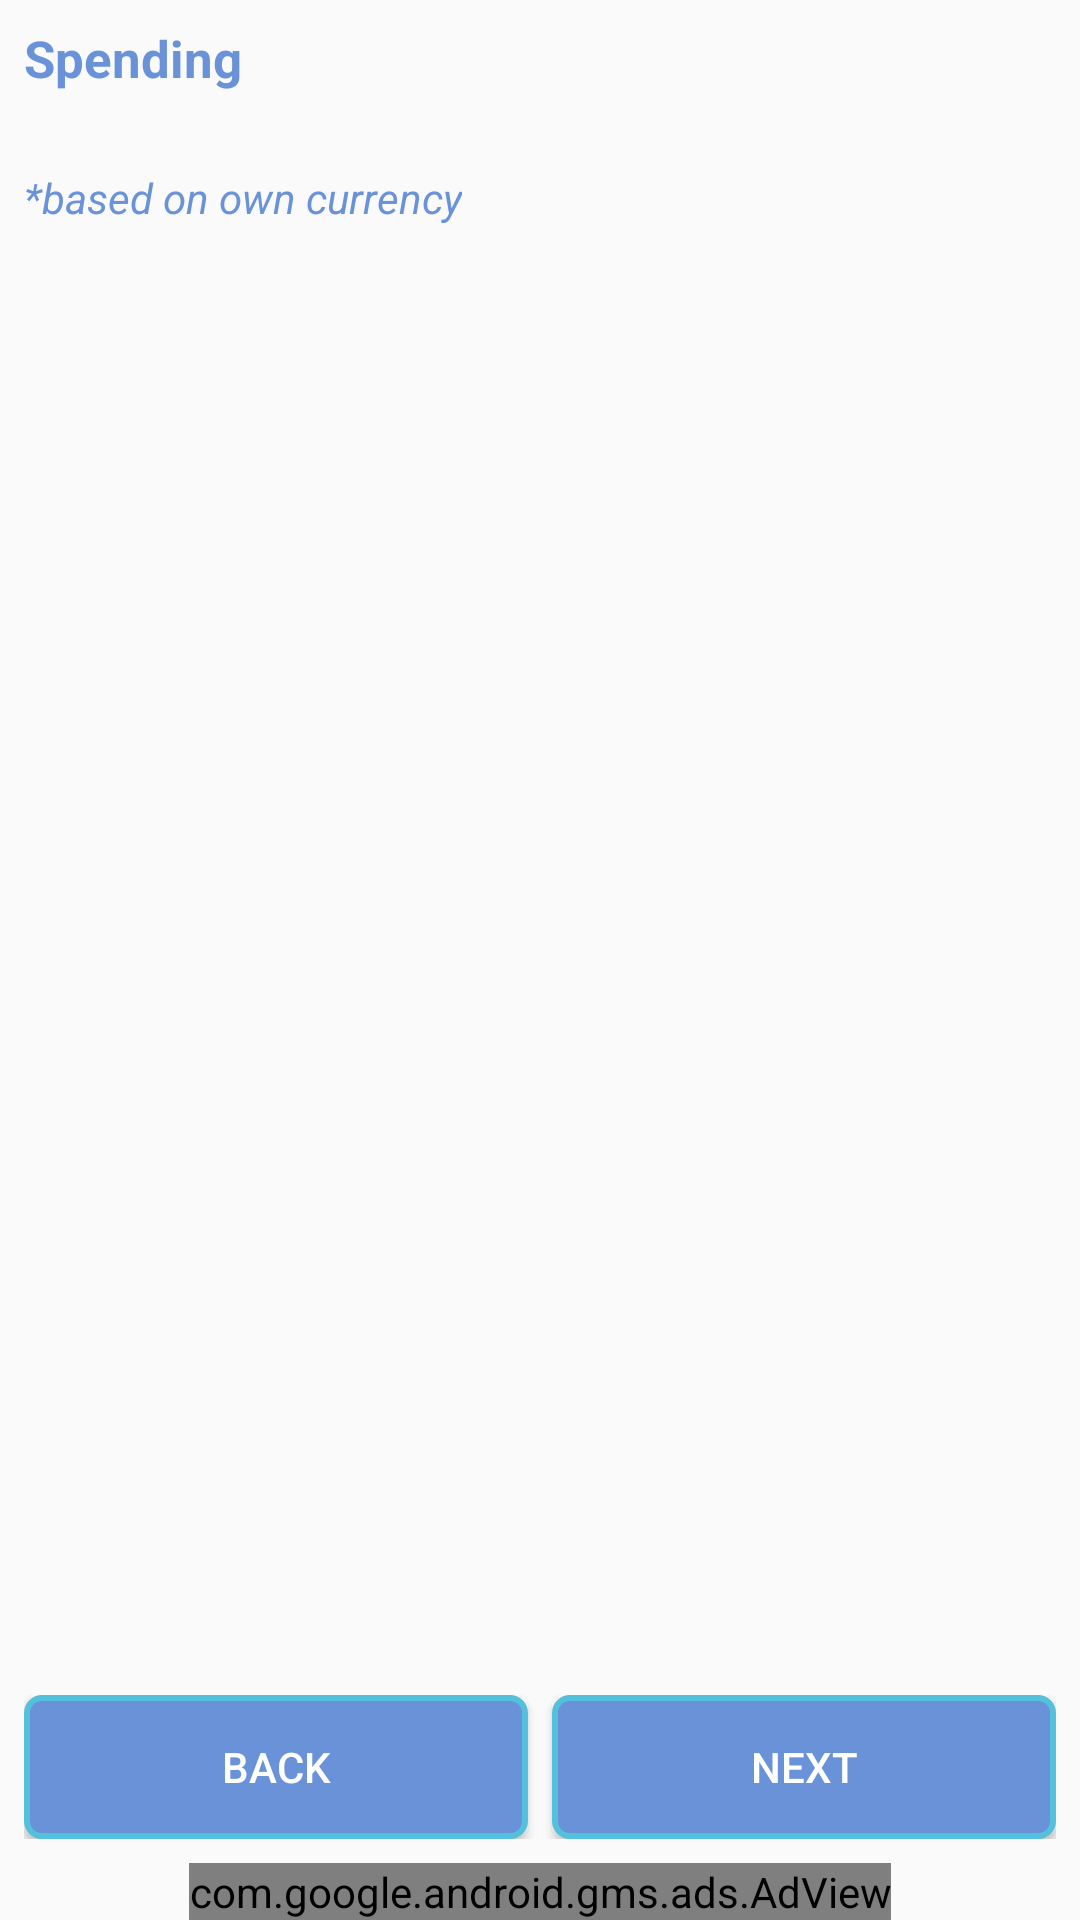

Android layout source for this screen:
<!-- AndroidManifest.xml: application theme AppTheme -->
<!-- res/layout/activity_spending.xml -->
<?xml version="1.0" encoding="utf-8"?>

<LinearLayout xmlns:android="http://schemas.android.com/apk/res/android"
    xmlns:app="http://schemas.android.com/apk/res-auto"
    xmlns:tools="http://schemas.android.com/tools"
    android:layout_width="match_parent"
    android:layout_height="match_parent"
    android:orientation="vertical"
    xmlns:ads="http://schemas.android.com/apk/res-auto"
    tools:context=".activity.common.IncomeActivity">

    <LinearLayout
        android:layout_width="match_parent"
        android:layout_height="wrap_content"
        android:orientation="horizontal"
        android:padding="8dp">

        <RelativeLayout
            android:layout_width="0dp"
            android:layout_height="wrap_content"
            android:layout_weight="1">

            <TextView
                android:id="@+id/lbl_title"
                android:layout_width="wrap_content"
                android:layout_height="wrap_content"
                android:text="@string/spending"
                android:textColor="@color/blueFirst"
                android:textSize="17sp"
                android:textStyle="bold" />

            <TextView
                android:id="@+id/txt_jumlah_transaksi"
                android:layout_width="wrap_content"
                android:layout_height="wrap_content"
                android:layout_marginTop="4dp"
                android:layout_below="@+id/lbl_title"
                tools:text="10 Transaksi"
                android:textSize="10sp"
                android:textStyle="bold" />

            <TextView
                android:id="@+id/txt_total_biaya"
                android:layout_width="match_parent"
                android:layout_height="wrap_content"
                android:layout_marginLeft="54dp"
                android:layout_toRightOf="@id/lbl_title"
                android:textColor="@color/blueFirst"
                android:textSize="17sp"
                android:textStyle="bold"
                tools:text="xxx"/>

            <TextView
                android:layout_width="wrap_content"
                android:layout_height="wrap_content"
                android:layout_below="@id/txt_jumlah_transaksi"
                android:layout_marginTop="8dp"
                android:text="@string/based_on_own_currency"
                android:textColor="@color/blueFirst"
                android:textStyle="italic"
                android:textSize="14sp" />

        </RelativeLayout>

        <LinearLayout
            android:layout_width="wrap_content"
            android:layout_height="wrap_content"
            android:orientation="horizontal">

            <ImageView
                android:id="@+id/btn_clear"
                android:layout_width="44dp"
                android:layout_height="44dp"
                android:src="@drawable/ic_clear"/>

            <ImageView
                android:id="@+id/btn_add"
                android:layout_width="44dp"
                android:layout_height="44dp"
                android:src="@drawable/ic_add"/>

        </LinearLayout>

    </LinearLayout>

    <android.support.v7.widget.RecyclerView
        android:id="@+id/rv_spending"
        android:layout_width="match_parent"
        android:layout_height="0dp"
        android:layout_weight="1"/>

    <LinearLayout
        android:layout_width="match_parent"
        android:layout_height="wrap_content"
        android:orientation="horizontal"
        android:padding="8dp">

        <Button
            android:id="@+id/btn_back"
            android:layout_weight="1"
            android:layout_width="0dp"
            android:layout_marginRight="4dp"
            android:layout_height="wrap_content"
            android:textColor="@color/white"
            android:text="@string/btn_kembali"
            android:background="@drawable/custom_button"/>

        <Button
            android:id="@+id/btn_next"
            android:layout_weight="1"
            android:layout_width="0dp"
            android:layout_marginLeft="4dp"
            android:layout_height="wrap_content"
            android:textColor="@color/white"
            android:text="@string/button_selanjutnya"
            android:background="@drawable/custom_button"/>

    </LinearLayout>

    <com.google.android.gms.ads.AdView
        android:id="@+id/ad_bottom"
        android:layout_width="wrap_content"
        android:layout_height="wrap_content"
        android:layout_gravity="center"
        ads:adSize="BANNER"
        ads:adUnitId="@string/ad_id_banner_down" />

</LinearLayout>
<!-- resources referenced by this layout -->
<resources>
  <color name="blueFirst">#6a92d9</color>
  <color name="white">#ffffff</color>
  <!-- drawable custom_button (drawable) -->
  <?xml version="1.0" encoding="UTF-8"?>
  
  <selector xmlns:android="http://schemas.android.com/apk/res/android">
  
      
      <item android:state_pressed="true">
          <shape xmlns:android="http://schemas.android.com/apk/res/android">
              <solid android:color="@color/blueFirst"/>
              <corners android:radius="5dp"/>
              <stroke
                  android:width="2dip"
                  android:color="@color/blueFirst" />
              <padding android:left="0dip" android:top="0dip" android:right="0dip" android:bottom="0dip" />
          </shape>
      </item>
  
      
      <item android:state_focused="true">
          <shape xmlns:android="http://schemas.android.com/apk/res/android">
              <solid android:color="@color/blueFirst"/>
              <corners android:radius="5dp"/>
              <stroke
                  android:width="2dip"
                  android:color="@color/colorPrimary" />
              <padding android:left="0dip" android:top="0dip" android:right="0dip" android:bottom="0dip" />
          </shape>
      </item>
  
      
      <item>
          <shape xmlns:android="http://schemas.android.com/apk/res/android">
              <solid android:color="@color/blueFirst"/>
              <corners android:radius="5dp"/>
              <stroke
                  android:width="2dip"
                  android:color="@color/colorPrimary" />
              <padding android:left="0dip" android:top="0dip" android:right="0dip" android:bottom="0dip" />
          </shape>
      </item>
  
  </selector>
  <string name="ad_id_banner_down">ca-app-pub-3950402057146083/1031555153</string>
  <string name="based_on_own_currency">*based on own currency</string>
  <string name="btn_kembali">Back</string>
  <string name="button_selanjutnya">Next</string>
  <string name="spending">Spending</string>
  <style name="AppTheme" parent="Base.Theme.AppCompat.Light.DarkActionBar">
          
          <item name="colorPrimary">@color/colorPrimary</item>
          <item name="colorPrimaryDark">@color/colorPrimaryDark</item>
          <item name="colorAccent">@color/colorAccent</item>
      </style>
  <color name="colorPrimary">#54c0db</color>
  <color name="colorPrimaryDark">#303F9F</color>
  <color name="colorAccent">#FF4081</color>
</resources>
